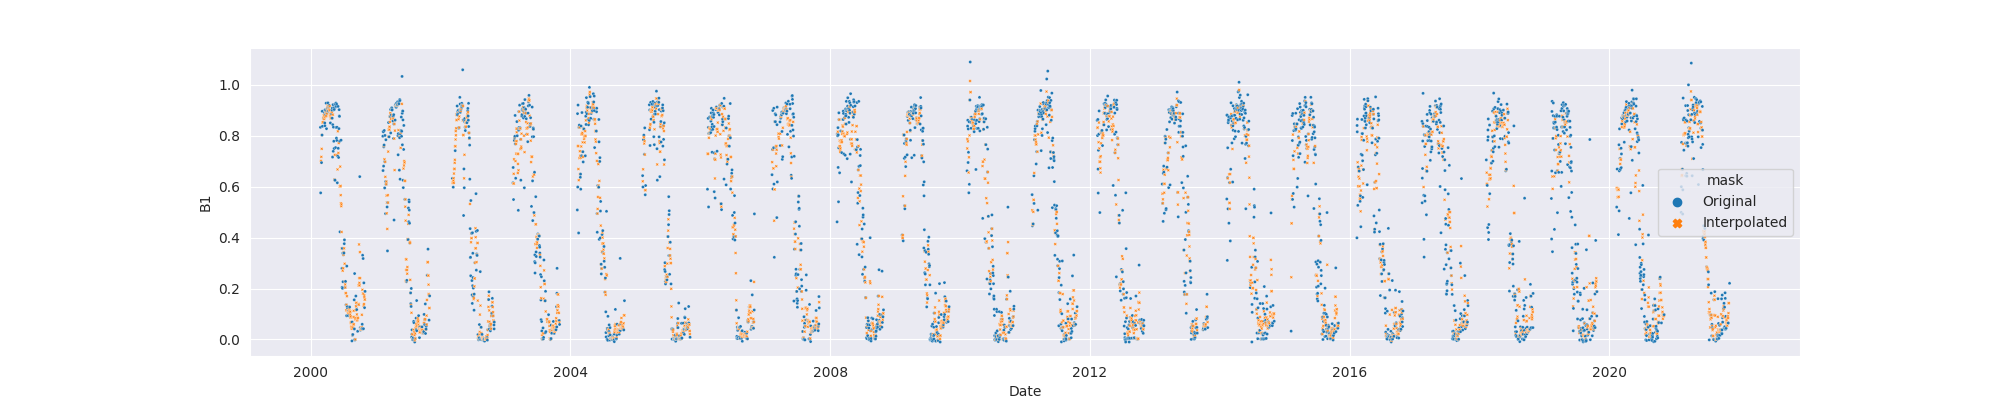

Source data for this figure (header and first rows):
system:time_start, B1, B1_interpolate
2000-02-25, 0.8334, 0.8334
2000-02-26, 0.5758, 0.5758
2000-02-27, , 
2000-02-28, , 0.7013
2000-02-29, , 0.6947
2000-03-01, , 0.7173
2000-03-02, 0.6947, 0.6947
2000-03-03, , 0.7488
2000-03-04, , 0.8029
2000-03-05, 0.8029, 0.8029
2000-03-06, 0.8963, 0.8963
2000-03-07, 0.8372, 0.8372
2000-03-08, , 0.8525
2000-03-09, , 0.8518
2000-03-10, , 0.8533
2000-03-11, , 0.8533
2000-03-12, , 0.8694
2000-03-13, 0.8694, 0.8694
2000-03-14, , 0.8694
2000-03-15, , 0.88
2000-03-16, , 0.88
2000-03-17, , 0.866
2000-03-18, , 0.8721
2000-03-19, 0.8907, 0.8907
2000-03-20, 0.8504, 0.8504
2000-03-21, 0.8397, 0.8397
2000-03-22, 0.902, 0.902
2000-03-23, , 0.8749
2000-03-24, , 0.8909
2000-03-25, 0.883, 0.883
2000-03-26, , 0.8909
2000-03-27, 0.8989, 0.8989
2000-03-28, 0.9281, 0.9281
2000-03-29, , 0.878
2000-03-30, 0.8279, 0.8279
2000-03-31, 0.8879, 0.8879
2000-04-01, , 0.8879
2000-04-02, , 0.8981
2000-04-03, , 0.9083
2000-04-04, 0.9083, 0.9083
2000-04-05, , 0.9188
2000-04-06, , 0.9112
2000-04-07, 0.9293, 0.9293
2000-04-08, 0.896, 0.896
2000-04-09, , 0.8969
2000-04-10, 0.8979, 0.8979
2000-04-11, , 0.9057
2000-04-12, 0.9135, 0.9135
2000-04-13, , 0.9166
2000-04-14, 0.9196, 0.9196
2000-04-15, , 0.8995
2000-04-16, , 0.9011
2000-04-17, , 0.9166
2000-04-18, , 0.885
2000-04-19, , 0.877
2000-04-20, , 0.8796
2000-04-21, 0.8505, 0.8505
2000-04-22, , 0.8825
2000-04-23, , 0.869
2000-04-24, , 0.869
... 7,867 more rows
